Run: headless pygame with SDL's dummy video driver; simulated clock (each Clock.tick advances the game by its frame time, no real sleeping); random seed 0; keys injected as events and as key.get_pressed() state; no mouse input.
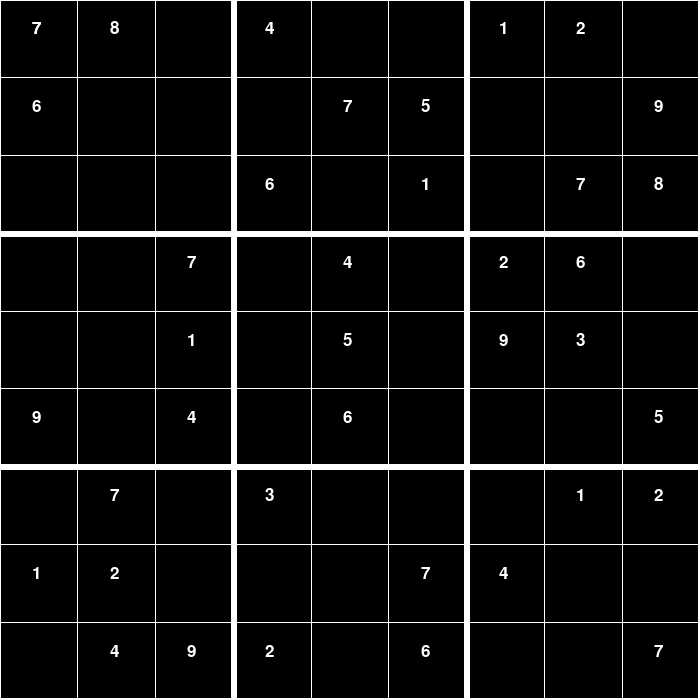
Frame 1 of 4 · flips 1–60 · no input
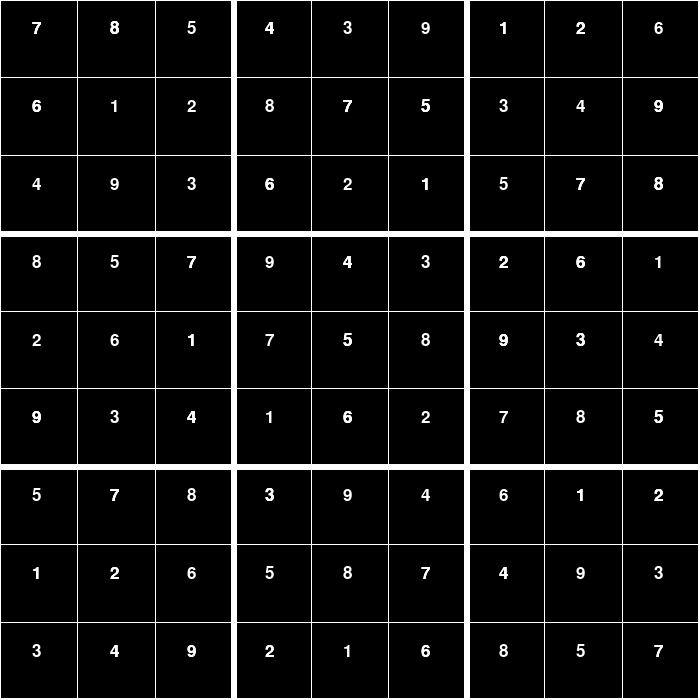
Frame 2 of 4 · flips 61–180 · tapped SPACE, RETURN · held RIGHT (→), D
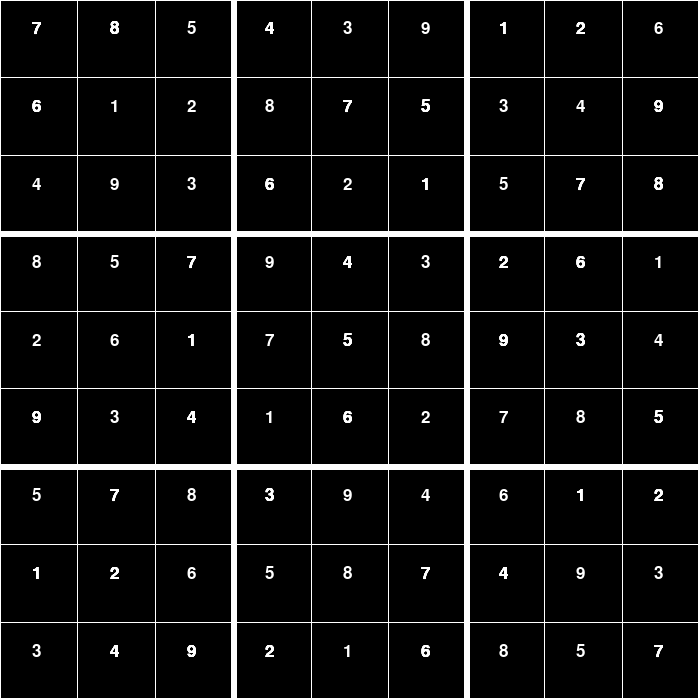
Frame 3 of 4 · flips 181–300 · held DOWN (↓), S
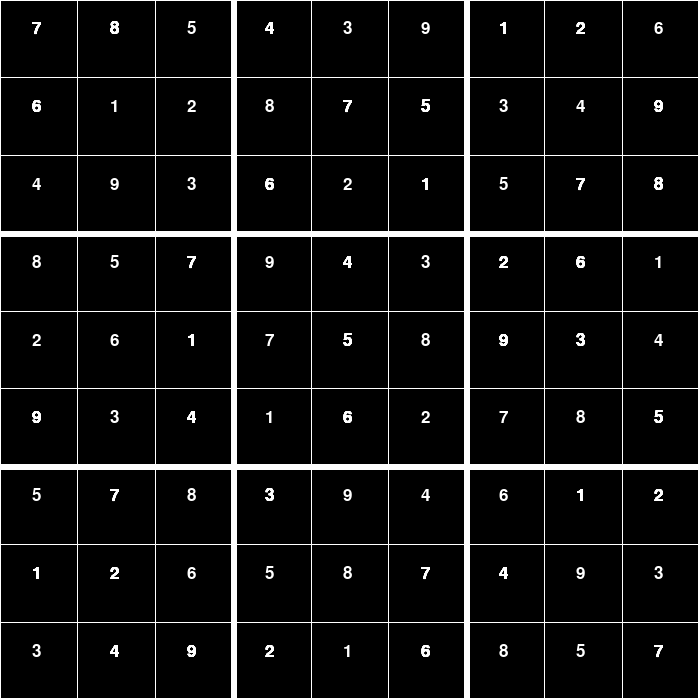
Frame 4 of 4 · flips 301–420 · held LEFT (←), A, UP (↑), W

The pygame program that drew these frames:

import pygame
import time

pygame.init()
pygame.font.init()
clock = pygame.time.Clock()
font = pygame.font.SysFont("comicsansms", 25)

board = [
    [7,8,0,4,0,0,1,2,0],
    [6,0,0,0,7,5,0,0,9],
    [0,0,0,6,0,1,0,7,8],
    [0,0,7,0,4,0,2,6,0],
    [0,0,1,0,5,0,9,3,0],
    [9,0,4,0,6,0,0,0,5],
    [0,7,0,3,0,0,0,1,2],
    [1,2,0,0,0,7,4,0,0],
    [0,4,9,2,0,6,0,0,7]
]

# Colors
black = (0, 0, 0)
green = (0, 255, 0)
white = (255, 255, 255)
red = (255, 0, 0)
grey = (220, 220, 220)

class Board:
	def __init__(self, width, height, board):
		# Size of each block in the grid
		self.width = width
		self.height = height
		self.board = board
		self.gap = 0

	# Draw the grid
	def draw(self, screen):
		self.gap = self.width / 9
		middle = self.gap / 3

		for i in range(10):
			if i % 3 == 0 and i != 0:
				wide = 6
			else:
				wide = 1
			pygame.draw.line(screen, white, [0, i * self.gap], [self.width, i * self.gap], wide)
			pygame.draw.line(screen, white, [i * self.gap, 0], [i * self.gap, self.height], wide)
			pygame.display.flip()
		
		for x in range(len(self.board)):
			for y in range(len(self.board[0])):
				if self.board[x][y] == 0:	# print blank on the cube with zero
					continue
				text = font.render(str(self.board[x][y]), True, white)
				screen.blit(text, [y * self.gap + 1.25 * middle, x * self.gap + middle - 5])
				pygame.display.flip()


	def getEmpty(self, board, coord_list):     #to get a list of tuples of coord with 0 in it
		for x in range(len(board)):
			for y in range(len(board[0])):
				if board[x][y] == 0:
					coord_list += [(x, y)]      # [(row, column)]


	def isCorrect(self, board, num, coord):               # check if the given number is suitable to be put in
		for x in range(len(board[coord[0]])):
			if num == board[coord[0]][x]:           # check the row of the board
				return False

			if num == board[x][coord[1]]:           # check the column of the board
				return False

		xbox = coord[0] // 3
		ybox = coord[1] // 3

		for x in range(xbox*3, xbox*3 + 3):         # check the box of the board
			for y in range(ybox*3, ybox*3 + 3):
				if num == board[x][y]:
					return False

		return True

	def solve(self, board, coord_list, empyList, screen):
		if coord_list != []:
			for number in range(1, 10):
				index = coord_list[0]
				if self.isCorrect(board, number, index):
					board[index[0]][index[1]] = number      # make a decision
					self.solve(board, coord_list[1:], empyList, screen)        # backtrack until the list has 0 element
					board[index[0]][index[1]] = 0       # unmake decision
		else:
			self.drawSolve(board, empyList, screen)

	def drawSolve(self, board, empyList, screen):
		middle = self.gap / 3
		for index in empyList:
			val = board[index[0]][index[1]]
			text = font.render(str(val), True, white)
			screen.blit(text, [index[1] * self.gap + 1.25 * middle, index[0] * self.gap + middle - 5])
			pygame.display.flip()
			pygame.time.delay(100)

# Main loop
def main():
	screen = pygame.display.set_mode([700,700])
	pygame.display.set_caption("SUDOKU")
	boardobj = Board(700,700,board)
	run = True
	val = None
	while run:
		boardobj.draw(screen)
		for event in pygame.event.get():
			if event.type == pygame.QUIT:
				run = False
			if event.type == pygame.KEYDOWN:
				if event.key == pygame.K_RETURN:
					empty_coord = []
					boardobj.getEmpty(board, empty_coord)
					boardobj.solve(board, empty_coord, empty_coord, screen)
					
			
		pygame.display.update()

main()
pygame.quit()
        
